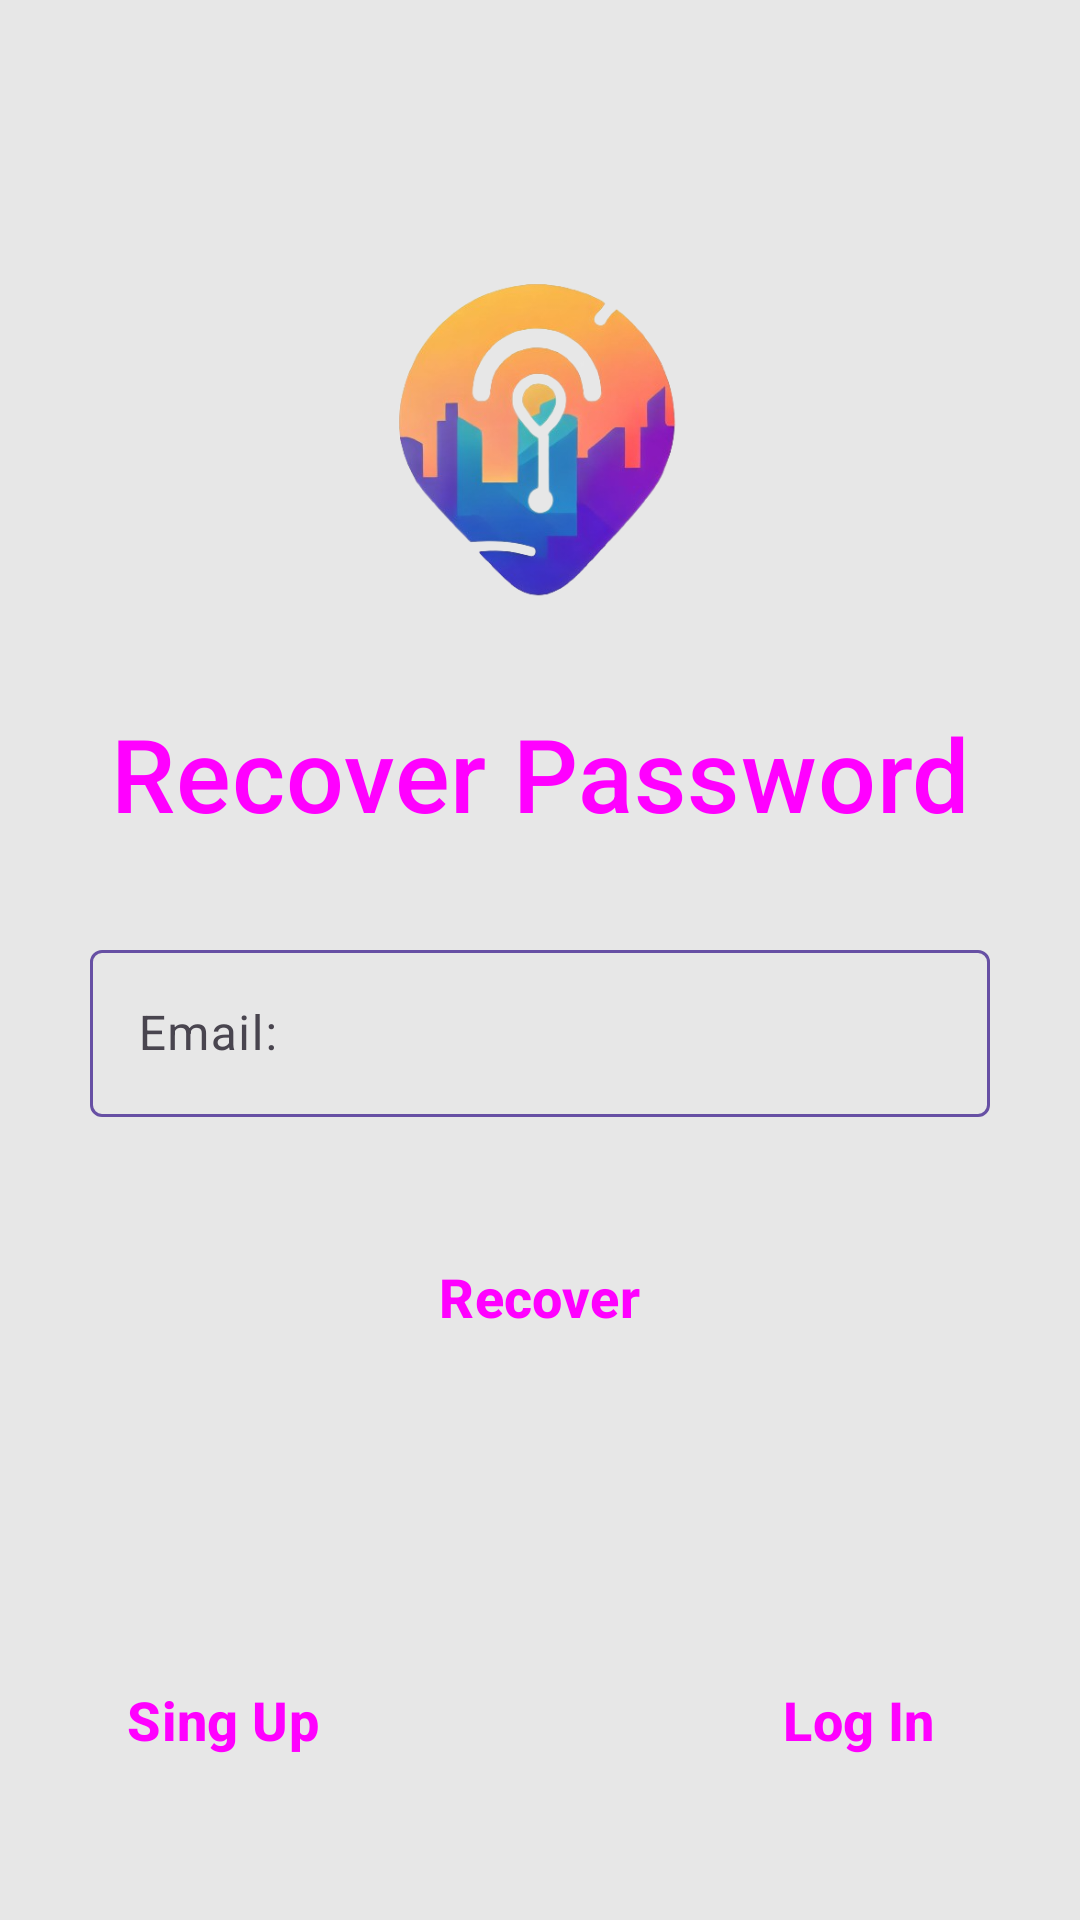

Reconstruct the res/layout file that produces this screen, plus the resources it refers to.
<!-- AndroidManifest.xml: application theme Theme.UrbanSOS -->
<!-- res/layout/recoverpassword.xml -->
<?xml version="1.0" encoding="utf-8"?>
<LinearLayout xmlns:android="http://schemas.android.com/apk/res/android"
    xmlns:app="http://schemas.android.com/apk/res-auto"
    android:layout_width="match_parent"
    android:layout_height="match_parent"
    android:gravity="center_horizontal"
    android:orientation="vertical"
    android:padding="30dp">

    <ImageView
        android:id="@+id/imageView2"
        android:layout_width="153dp"
        android:layout_height="167dp"
        android:layout_marginTop="32dp"
        app:layout_constraintEnd_toEndOf="parent"
        app:layout_constraintStart_toStartOf="parent"
        app:layout_constraintTop_toTopOf="parent"
        app:srcCompat="@drawable/logo_urbansos" />

    <TextView
        android:id="@+id/textView3"
        style="@style/Widget.Material3.Button.ElevatedButton"
        android:layout_width="450dp"
        android:layout_height="wrap_content"
        android:text="@string/app_name_recoverpassword"
        android:textSize="34sp"/>

    <com.google.android.material.textfield.TextInputLayout
        android:id="@+id/input_email_recoverpassword"
        android:layout_width="match_parent"
        android:layout_height="wrap_content"
        app:layout_constraintEnd_toEndOf="parent"
        app:layout_constraintStart_toStartOf="parent"
        app:layout_constraintTop_toTopOf="parent"
        android:layout_marginTop="25dp"
        android:layout_marginBottom="10dp"
        android:hint="@string/email" >
        <com.google.android.material.textfield.TextInputEditText
            android:maxLines="2"
            android:maxLength="255"
            android:layout_width="match_parent"
            android:layout_height="wrap_content" />
    </com.google.android.material.textfield.TextInputLayout>

    <Button
        style="@style/Widget.Material3.Button.ElevatedButton"
        android:id="@+id/btn_recoverpassword"
        android:onClick="recoverPassword"
        android:layout_width="wrap_content"
        android:layout_height="60dp"
        android:layout_marginTop="20dp"
        android:textStyle="bold"
        android:text="@string/recover"
        android:textSize="18dp"/>

    <com.google.android.material.progressindicator.CircularProgressIndicator
        android:id="@+id/progressindicator_recoverpassword"
        android:visibility="invisible"
        android:layout_width="wrap_content"
        android:layout_height="wrap_content"
        android:indeterminate="true"
        android:layout_marginTop="-55dp"/>

    <LinearLayout
        android:layout_width="match_parent"
        android:layout_height="0dp"
        android:layout_weight="1"
        android:orientation="vertical" >
    </LinearLayout>

    <LinearLayout
        android:layout_width="match_parent"
        android:layout_height="wrap_content"
        android:orientation="horizontal" >

        <Button
            android:id="@+id/btn_singup_3"
            style="@style/Widget.Material3.Button.ElevatedButton"
            android:onClick="screenSignup"
            android:layout_width="wrap_content"
            android:layout_height="60dp"
            android:paddingLeft="10dp"
            android:paddingRight="10dp"
            android:text="@string/signup"
            android:textSize="18dp"
            android:textStyle="bold" />

        <Space
            android:layout_width="0dp"
            android:layout_height="0dp"
            android:layout_weight="1" />

        <Button
            android:id="@+id/btn_login_3"
            style="@style/Widget.Material3.Button.ElevatedButton"
            android:onClick="screenLogin"
            android:layout_width="wrap_content"
            android:layout_height="60dp"
            android:paddingLeft="10dp"
            android:paddingRight="10dp"
            android:text="@string/login"
            android:textSize="18dp"
            android:textStyle="bold" />
    </LinearLayout>

</LinearLayout>
<!-- resources referenced by this layout -->
<resources>
  <string name="app_name_recoverpassword">Recover Password</string>
  <string name="email">Email:</string>
  <string name="login">Log In</string>
  <string name="recover">Recover</string>
  <string name="signup">Sing Up</string>
  <style name="Theme.UrbanSOS" parent="Base.Theme.UrbanSOS" />
  <color name="md_theme_light_background">#E7E7E7</color>
  <color name="md_theme_light_primary">#6750A4</color>
  <color name="md_theme_light_onPrimary">#FFFFFF</color>
  <color name="md_theme_light_primaryContainer">#EADDFF</color>
  <color name="md_theme_light_onPrimaryContainer">#21005D</color>
  <color name="md_theme_light_secondary">#625B71</color>
  <color name="md_theme_light_onSecondary">#FFFFFF</color>
  <color name="md_theme_light_secondaryContainer">#E8DEF8</color>
  <color name="md_theme_light_onSecondaryContainer">#1D192B</color>
  <color name="md_theme_light_tertiary">#7D5260</color>
  <color name="md_theme_light_onTertiary">#FFFFFF</color>
  <color name="md_theme_light_tertiaryContainer">#FFD8E4</color>
  <color name="md_theme_light_onTertiaryContainer">#31111D</color>
  <color name="md_theme_light_error">#B3261E</color>
  <color name="md_theme_light_onError">#FFFFFF</color>
  <color name="md_theme_light_errorContainer">#F9DEDC</color>
  <color name="md_theme_light_onErrorContainer">#410E0B</color>
  <color name="md_theme_light_outline">#6750A4</color>
  <color name="md_theme_light_onBackground">#1C1B1F</color>
  <color name="md_theme_light_surface">#FFFBFE</color>
  <color name="md_theme_light_onSurface">#1C1B1F</color>
  <color name="md_theme_light_surfaceVariant">#E7E0EC</color>
  <color name="md_theme_light_onSurfaceVariant">#49454F</color>
  <color name="md_theme_light_inverseSurface">#313033</color>
  <color name="md_theme_light_inverseOnSurface">#F4EFF4</color>
  <color name="md_theme_light_inversePrimary">#D0BCFF</color>
</resources>
